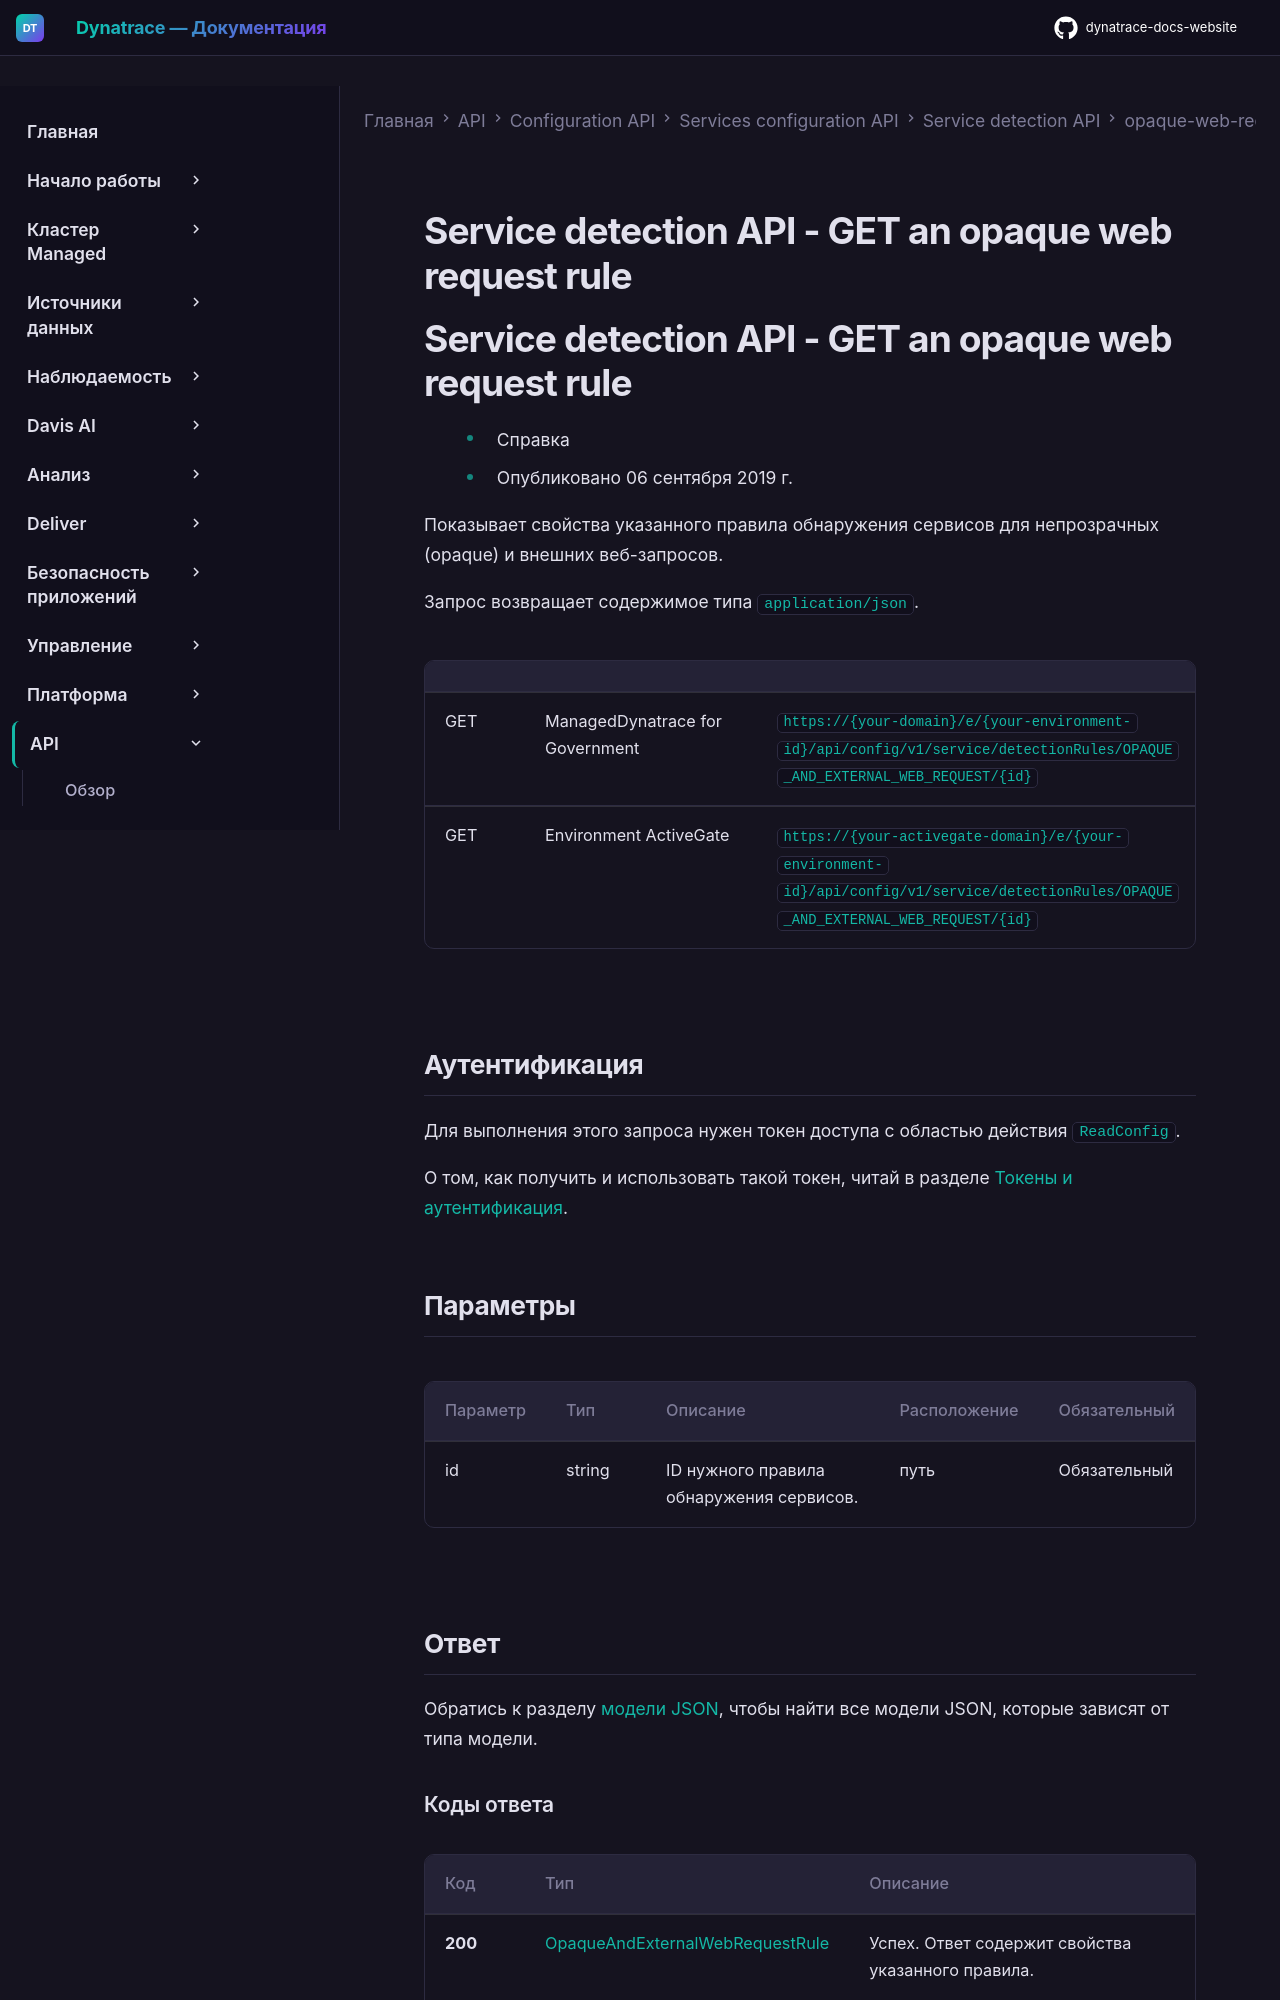

repository: Yerkebulan-Ardabayev/dynatrace-docs-website · page: managed-ru/dynatrace-api/configuration-api/service-api/detection-rules/opaque-web-request/get-a-rule/index.html · generator: mkdocs

---
title: Service detection API - GET an opaque web request rule
source: https://docs.dynatrace.com/managed/dynatrace-api/configuration-api/service-api/detection-rules/opaque-web-request/get-a-rule
---

# Service detection API - GET an opaque web request rule

# Service detection API - GET an opaque web request rule

* Справка
* Опубликовано 06 сентября 2019 г.

Показывает свойства указанного правила обнаружения сервисов для непрозрачных (opaque) и внешних веб-запросов.

Запрос возвращает содержимое типа `application/json`.

|  |  |  |
| --- | --- | --- |
| GET | ManagedDynatrace for Government | `https://{your-domain}/e/{your-environment-id}/api/config/v1/service/detectionRules/OPAQUE_AND_EXTERNAL_WEB_REQUEST/{id}` |
| GET | Environment ActiveGate | `https://{your-activegate-domain}/e/{your-environment-id}/api/config/v1/service/detectionRules/OPAQUE_AND_EXTERNAL_WEB_REQUEST/{id}` |

## Аутентификация

Для выполнения этого запроса нужен токен доступа с областью действия `ReadConfig`.

О том, как получить и использовать такой токен, читай в разделе [Токены и аутентификация](/managed/discover-dynatrace/references/dynatrace-api/basics/dynatrace-api-authentication).

## Параметры

| Параметр | Тип | Описание | Расположение | Обязательный |
| --- | --- | --- | --- | --- |
| id | string | ID нужного правила обнаружения сервисов. | путь | Обязательный |
